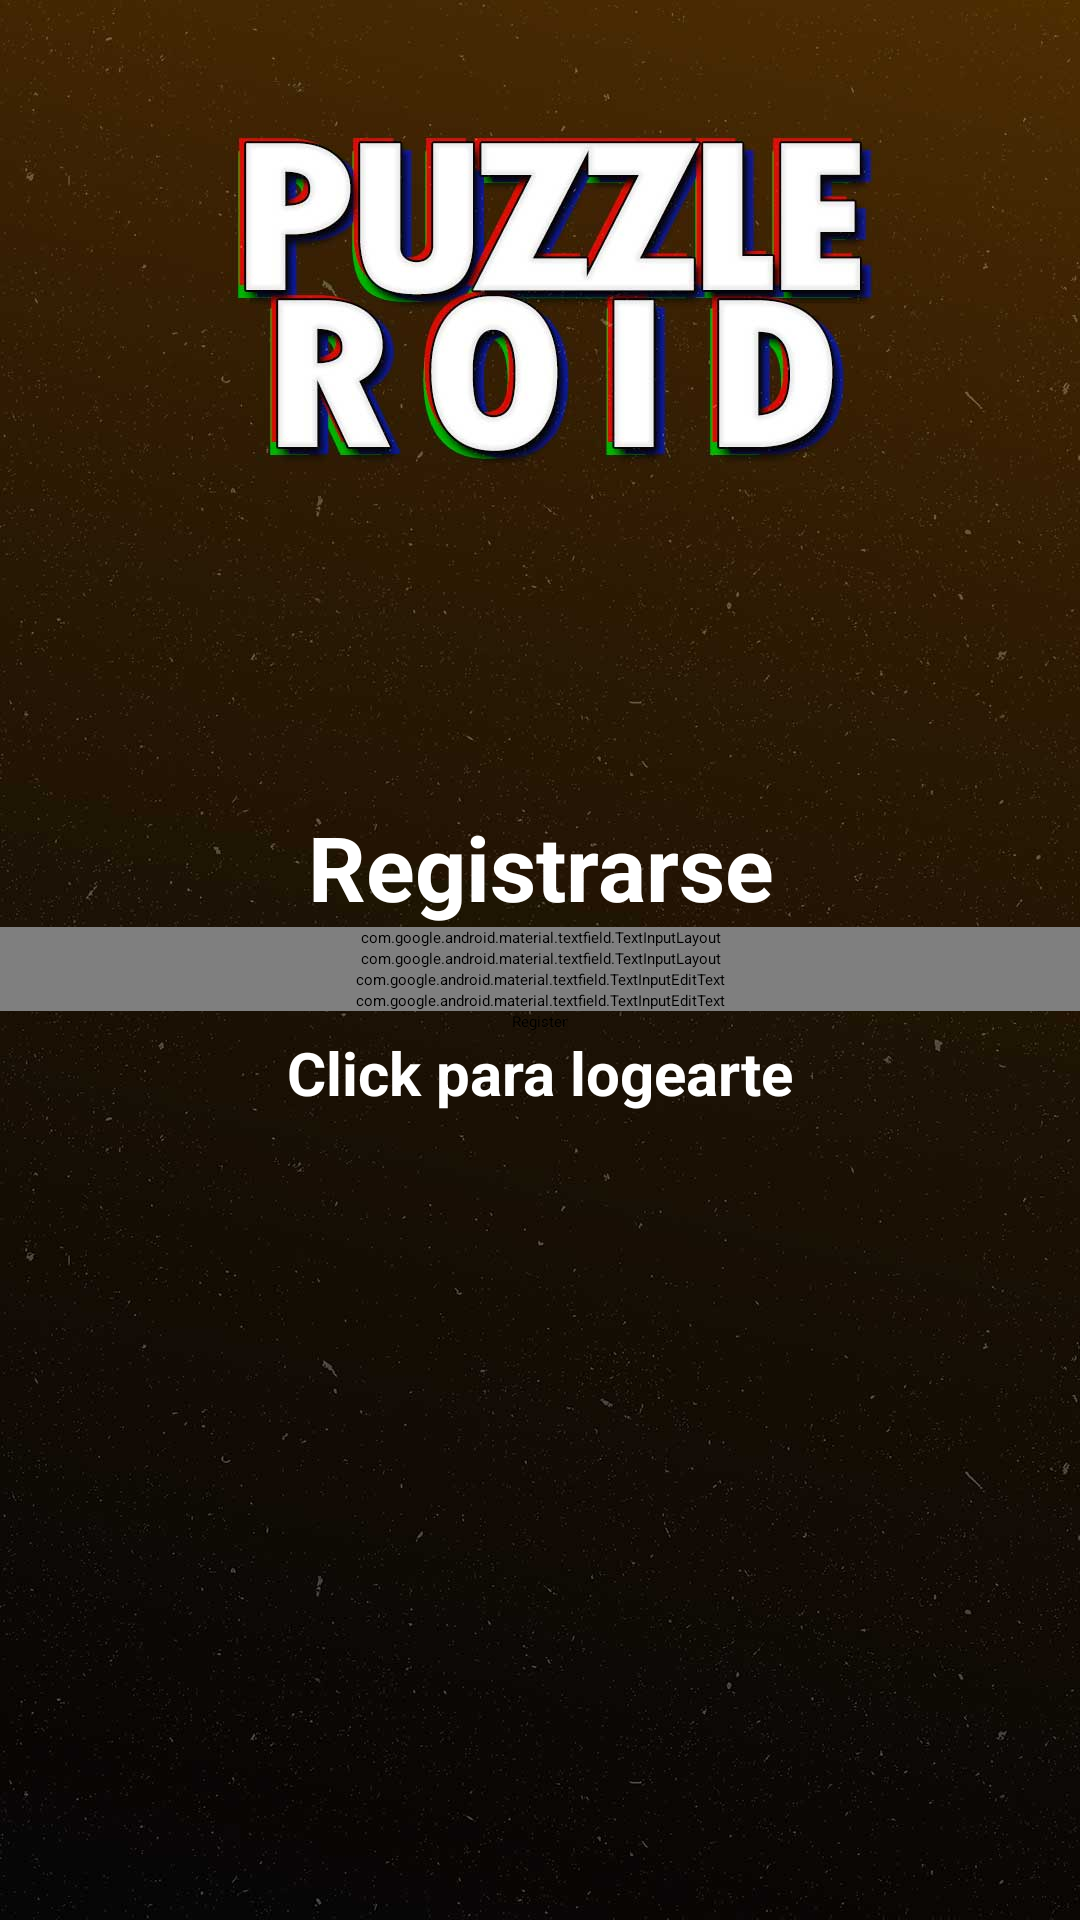

The Android layout XML behind this screen, and the referenced resources:
<!-- AndroidManifest.xml: application theme Theme.Producto1 -->
<!-- res/layout/activity_register.xml -->
<?xml version="1.0" encoding="utf-8"?>
<LinearLayout xmlns:android="http://schemas.android.com/apk/res/android"
    xmlns:app="http://schemas.android.com/apk/res-auto"
    xmlns:tools="http://schemas.android.com/tools"
    android:layout_width="match_parent"
    android:layout_height="match_parent"
    tools:context=".Register"
    android:gravity="center"
    android:orientation="vertical"
    android:background="@drawable/background_menu">

    <TextView
        android:gravity="center"
        android:layout_width="match_parent"
        android:layout_height="wrap_content"
        android:text="@string/registrarse"
        tools:ignore="MissingConstraints"
        android:textSize="30sp"
        android:textStyle="bold"
        android:textColor="@color/white"/>
    <com.google.android.material.textfield.TextInputLayout
        android:layout_width="match_parent"
        android:layout_height="wrap_content"
        tools:ignore="MissingConstraints">

    </com.google.android.material.textfield.TextInputLayout>

    <com.google.android.material.textfield.TextInputLayout
        android:layout_width="match_parent"
        android:layout_height="wrap_content"
        tools:ignore="MissingConstraints">

    </com.google.android.material.textfield.TextInputLayout>
    <com.google.android.material.textfield.TextInputEditText
        android:id="@+id/email"
        android:layout_width="match_parent"
        android:layout_height="wrap_content"
        android:hint="@string/emailtest"
        tools:layout_editor_absoluteX="0dp"
        tools:layout_editor_absoluteY="221dp"
        tools:ignore="MissingConstraints"
        app:boxBackgroundColor="@android:color/white"
        android:background="@android:color/white"/>
    <com.google.android.material.textfield.TextInputEditText
        android:id="@+id/password"
        android:layout_width="match_parent"
        android:layout_height="wrap_content"
        android:hint="@string/contraseña"
        tools:ignore="MissingConstraints"
        app:boxBackgroundColor="@android:color/white"
        android:background="@android:color/white"/>


    <ProgressBar
        android:id="@+id/progressbar"
        android:visibility="gone"
        android:layout_width="wrap_content"
        android:layout_height="wrap_content"/>
    <Button
        android:text="Register"
        android:id="@+id/btn_register"
        android:layout_width="wrap_content"
        android:layout_height="wrap_content"
        tools:ignore="MissingConstraints" />

    <TextView
        android:textStyle="bold"
        android:textSize="20sp"
        android:gravity="center"
        android:id="@+id/loginNow"
        android:text="@string/clic_login"
        android:layout_width="match_parent"
        android:layout_height="wrap_content"
        android:textColor="@color/white"/>


</LinearLayout>
<!-- resources referenced by this layout -->
<resources>
  <color name="white">#FFFFFFFF</color>
  <!-- drawable background_menu: jpg bitmap (drawable-v24, 92682 bytes) -->
  <string name="clic_login">Click para logearte</string>
  <string name="emailtest">email</string>
  <string name="registrarse">Registrarse</string>
</resources>
